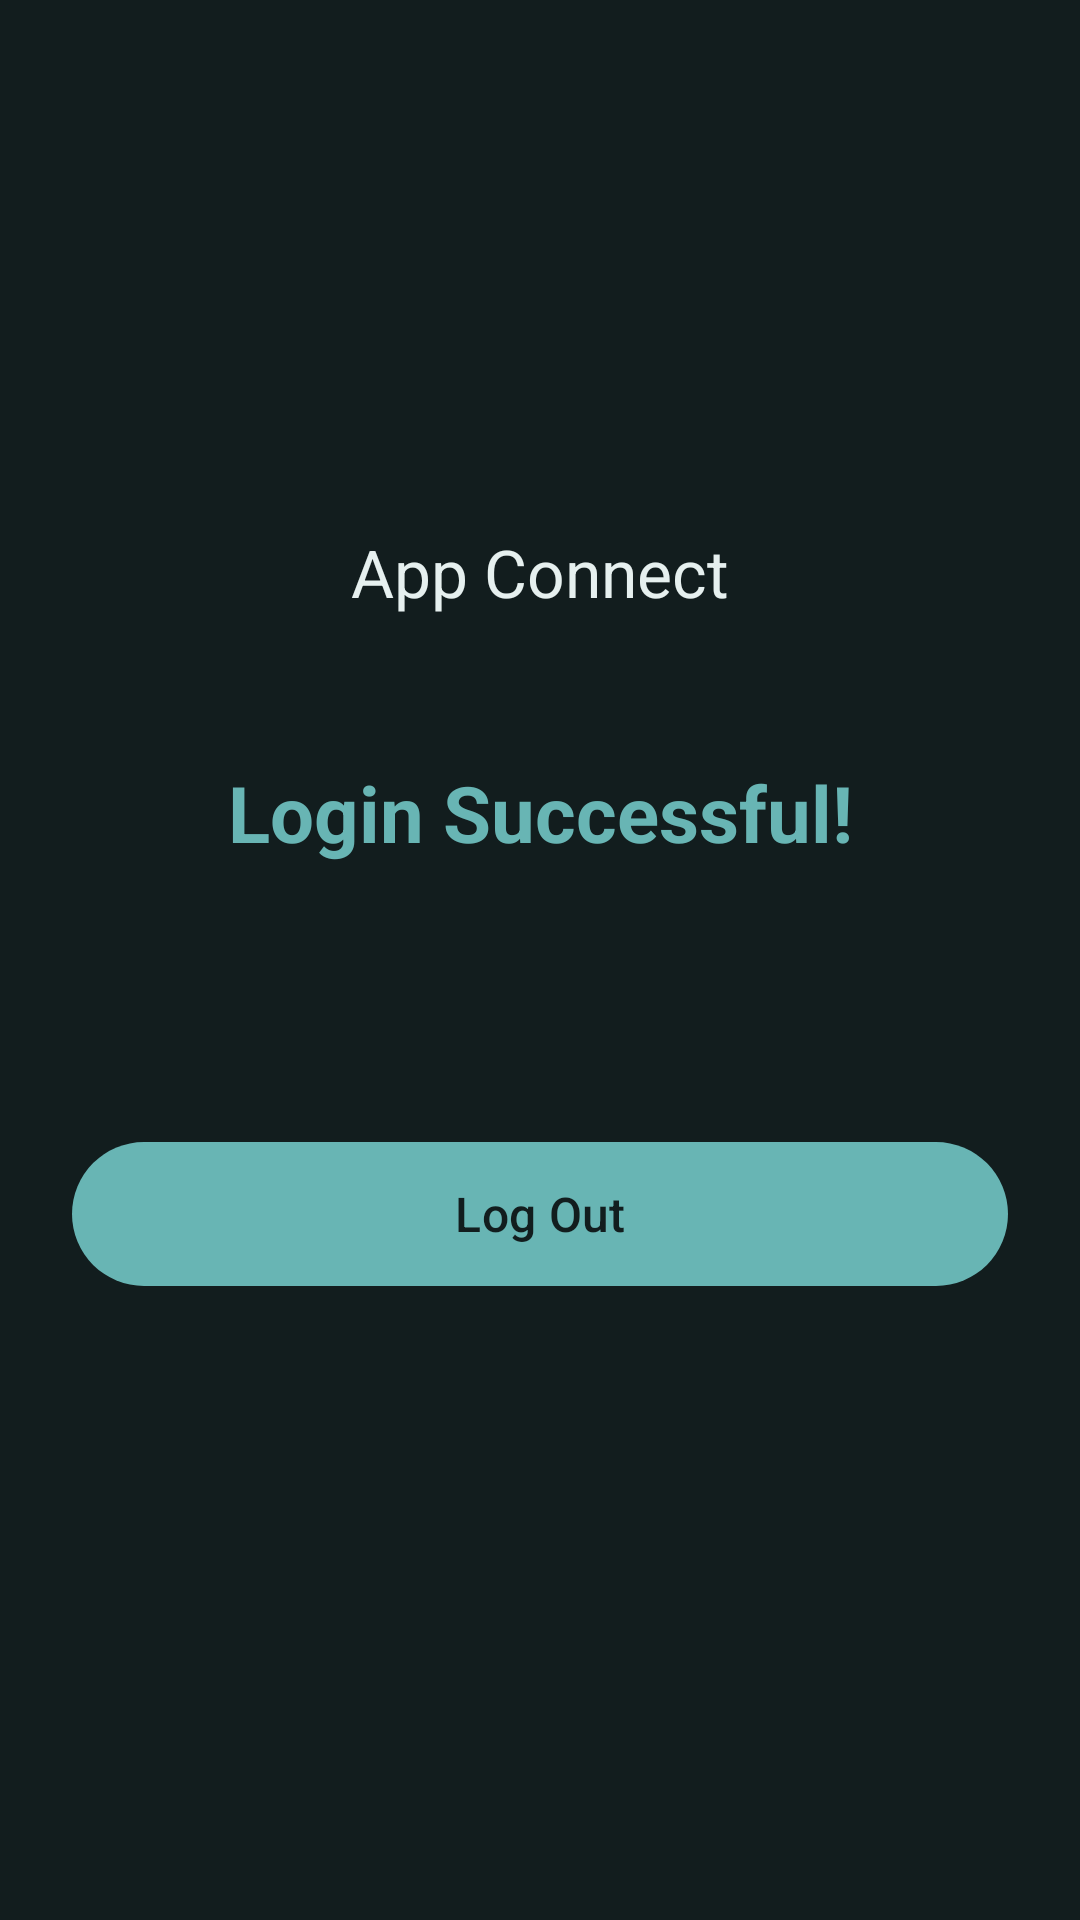

Reconstruct the res/layout file that produces this screen, plus the resources it refers to.
<!-- AndroidManifest.xml: application theme Theme.MyApplication -->
<!-- res/layout/activity_home.xml -->
<?xml version="1.0" encoding="utf-8"?>
<androidx.constraintlayout.widget.ConstraintLayout xmlns:android="http://schemas.android.com/apk/res/android"
    xmlns:app="http://schemas.android.com/apk/res-auto"
    xmlns:tools="http://schemas.android.com/tools"
    android:id="@+id/homeMain"
    android:layout_width="match_parent"
    android:layout_height="match_parent"
    android:background="@color/background_color"
    android:padding="24dp"
    tools:context=".HomeActivity">

    <com.google.android.material.imageview.ShapeableImageView
        android:id="@+id/logoImage"
        android:layout_width="80dp"
        android:layout_height="80dp"
        android:layout_marginTop="60dp"
        android:contentDescription="@null"
        android:src="@drawable/logo"
        app:layout_constraintEnd_toEndOf="parent"
        app:layout_constraintStart_toStartOf="parent"
        app:layout_constraintTop_toTopOf="parent"
        app:shapeAppearanceOverlay="@style/CircleImageView" />

    <TextView
        android:id="@+id/appNameText"
        android:layout_width="wrap_content"
        android:layout_height="wrap_content"
        android:layout_marginTop="12dp"
        android:text="@string/app_name"
        android:textColor="@color/text_color"
        android:textSize="22sp"
        app:layout_constraintEnd_toEndOf="parent"
        app:layout_constraintStart_toStartOf="parent"
        app:layout_constraintTop_toBottomOf="@id/logoImage" />

    <TextView
        android:id="@+id/loginSuccessText"
        android:layout_width="wrap_content"
        android:layout_height="wrap_content"
        android:layout_marginTop="48dp"
        android:text="@string/login_successful"
        android:textColor="@color/primary_color"
        android:textSize="26sp"
        android:textStyle="bold"
        app:layout_constraintEnd_toEndOf="parent"
        app:layout_constraintStart_toStartOf="parent"
        app:layout_constraintTop_toBottomOf="@id/appNameText" />

    <TextView
        android:id="@+id/welcomeUserText"
        android:layout_width="wrap_content"
        android:layout_height="wrap_content"
        android:layout_marginTop="16dp"
        android:textColor="@color/text_color"
        android:textSize="18sp"
        app:layout_constraintEnd_toEndOf="parent"
        app:layout_constraintStart_toStartOf="parent"
        app:layout_constraintTop_toBottomOf="@id/loginSuccessText"
        tools:text="Welcome, Username!" />

    <com.google.android.material.button.MaterialButton
        android:id="@+id/logoutButton"
        android:layout_width="match_parent"
        android:layout_height="56dp"
        android:layout_marginTop="48dp"
        android:text="@string/log_out"
        android:textAllCaps="false"
        android:textColor="@color/background_color"
        android:textSize="16sp"
        app:backgroundTint="@color/primary_color"
        app:cornerRadius="28dp"
        app:layout_constraintEnd_toEndOf="parent"
        app:layout_constraintStart_toStartOf="parent"
        app:layout_constraintTop_toBottomOf="@id/welcomeUserText" />

</androidx.constraintlayout.widget.ConstraintLayout>
<!-- resources referenced by this layout -->
<resources>
  <color name="background_color">#121d1e</color>
  <color name="primary_color">#68b5b4</color>
  <color name="text_color">#E6F0EF</color>
  <string name="app_name">App Connect</string>
  <string name="log_out">Log Out</string>
  <string name="login_successful">Login Successful!</string>
  <style name="CircleImageView">
          <item name="cornerSize">50%</item>
      </style>
  <style name="Theme.MyApplication" parent="Base.Theme.MyApplication" />
  <style name="Base.Theme.MyApplication" parent="Theme.Material3.DayNight.NoActionBar">
          
          <item name="colorPrimary">@color/primary_color</item>
          <item name="colorOnPrimary">@color/background_color</item>
          <item name="android:windowBackground">@color/background_color</item>
          <item name="colorSurface">@color/background_color</item>
          <item name="colorOnSurface">@color/text_color</item>
      </style>
</resources>
